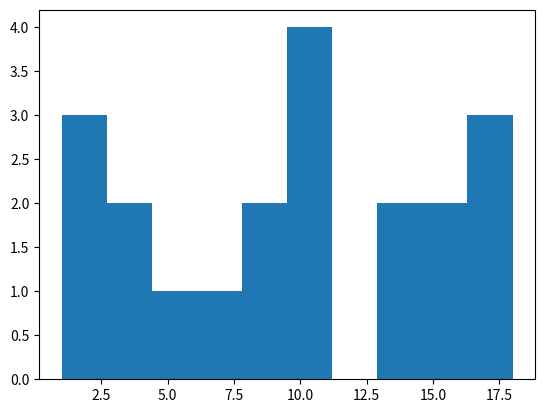

Recreate this plot in Python.
import matplotlib.pyplot as plt

x = [1,1,2,3,3,5,7,8,9,10, 10,11,11,13,13,15,16,17,18,18]
plt.hist(x, bins=10)
plt.show()